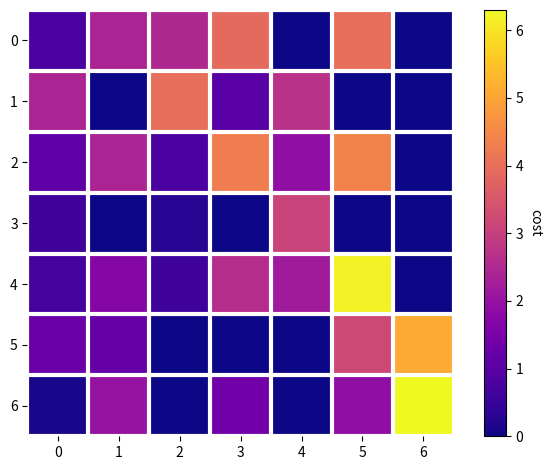

This figure's Python source:
import matplotlib.pyplot as plt
import numpy as np

def heatmap(data, ax=None, cbar_kw=None, cbarlabel="", **kwargs):
    """
    Create a heatmap from a numpy array and two lists of labels.

    Parameters
    ----------
    data
        A 2D numpy array of shape (M, N).
    row_labels
        A list or array of length M with the labels for the rows.
    col_labels
        A list or array of length N with the labels for the columns.
    ax
        A `matplotlib.axes.Axes` instance to which the heatmap is plotted.  If
        not provided, use current axes or create a new one.  Optional.
    cbar_kw
        A dictionary with arguments to `matplotlib.Figure.colorbar`.  Optional.
    cbarlabel
        The label for the colorbar.  Optional.
    **kwargs
        All other arguments are forwarded to `imshow`.
    """

    if ax is None:
        ax = plt.gca()

    if cbar_kw is None:
        cbar_kw = {}

    # Plot the heatmap
    im = ax.imshow(data, **kwargs)

    # Create colorbar
    cbar = ax.figure.colorbar(im, ax=ax, **cbar_kw)
    cbar.ax.set_ylabel(cbarlabel, rotation=-90, va="bottom")

    # Show all ticks and label them with the respective list entries.
    # ax.set_xticks(np.arange(data.shape[1]), labels=col_labels)
    # ax.set_yticks(np.arange(data.shape[0]), labels=row_labels)

    # Let the horizontal axes labeling appear on top.
    # ax.tick_params(top=True, bottom=False,
    #                labeltop=True, labelbottom=False)

    # Rotate the tick labels and set their alignment.
    # plt.setp(ax.get_xticklabels(), rotation=-30, ha="right",
    #          rotation_mode="anchor")

    # Turn spines off and create white grid.
    ax.spines[:].set_visible(False)

    ax.set_xticks(np.arange(data.shape[1]+1)-.5, minor=True)
    ax.set_yticks(np.arange(data.shape[0]+1)-.5, minor=True)
    ax.grid(which="minor", color="w", linestyle='-', linewidth=3)
    ax.tick_params(which="minor", bottom=False, left=False)

    return im, cbar

data = np.array([[0.8, 2.4, 2.5, 3.9, 0.0, 4.0, 0.0],
                    [2.4, 0.0, 4.0, 1.0, 2.7, 0.0, 0.0],
                    [1.1, 2.4, 0.8, 4.3, 1.9, 4.4, 0.0],
                    [0.6, 0.0, 0.3, 0.0, 3.1, 0.0, 0.0],
                    [0.7, 1.7, 0.6, 2.6, 2.2, 6.2, 0.0],
                    [1.3, 1.2, 0.0, 0.0, 0.0, 3.2, 5.1],
                    [0.1, 2.0, 0.0, 1.4, 0.0, 1.9, 6.3]])

fig, ax = plt.subplots()

im, cbar = heatmap(data, ax=ax, cmap="plasma", cbarlabel="cost")

fig.tight_layout()
plt.show()